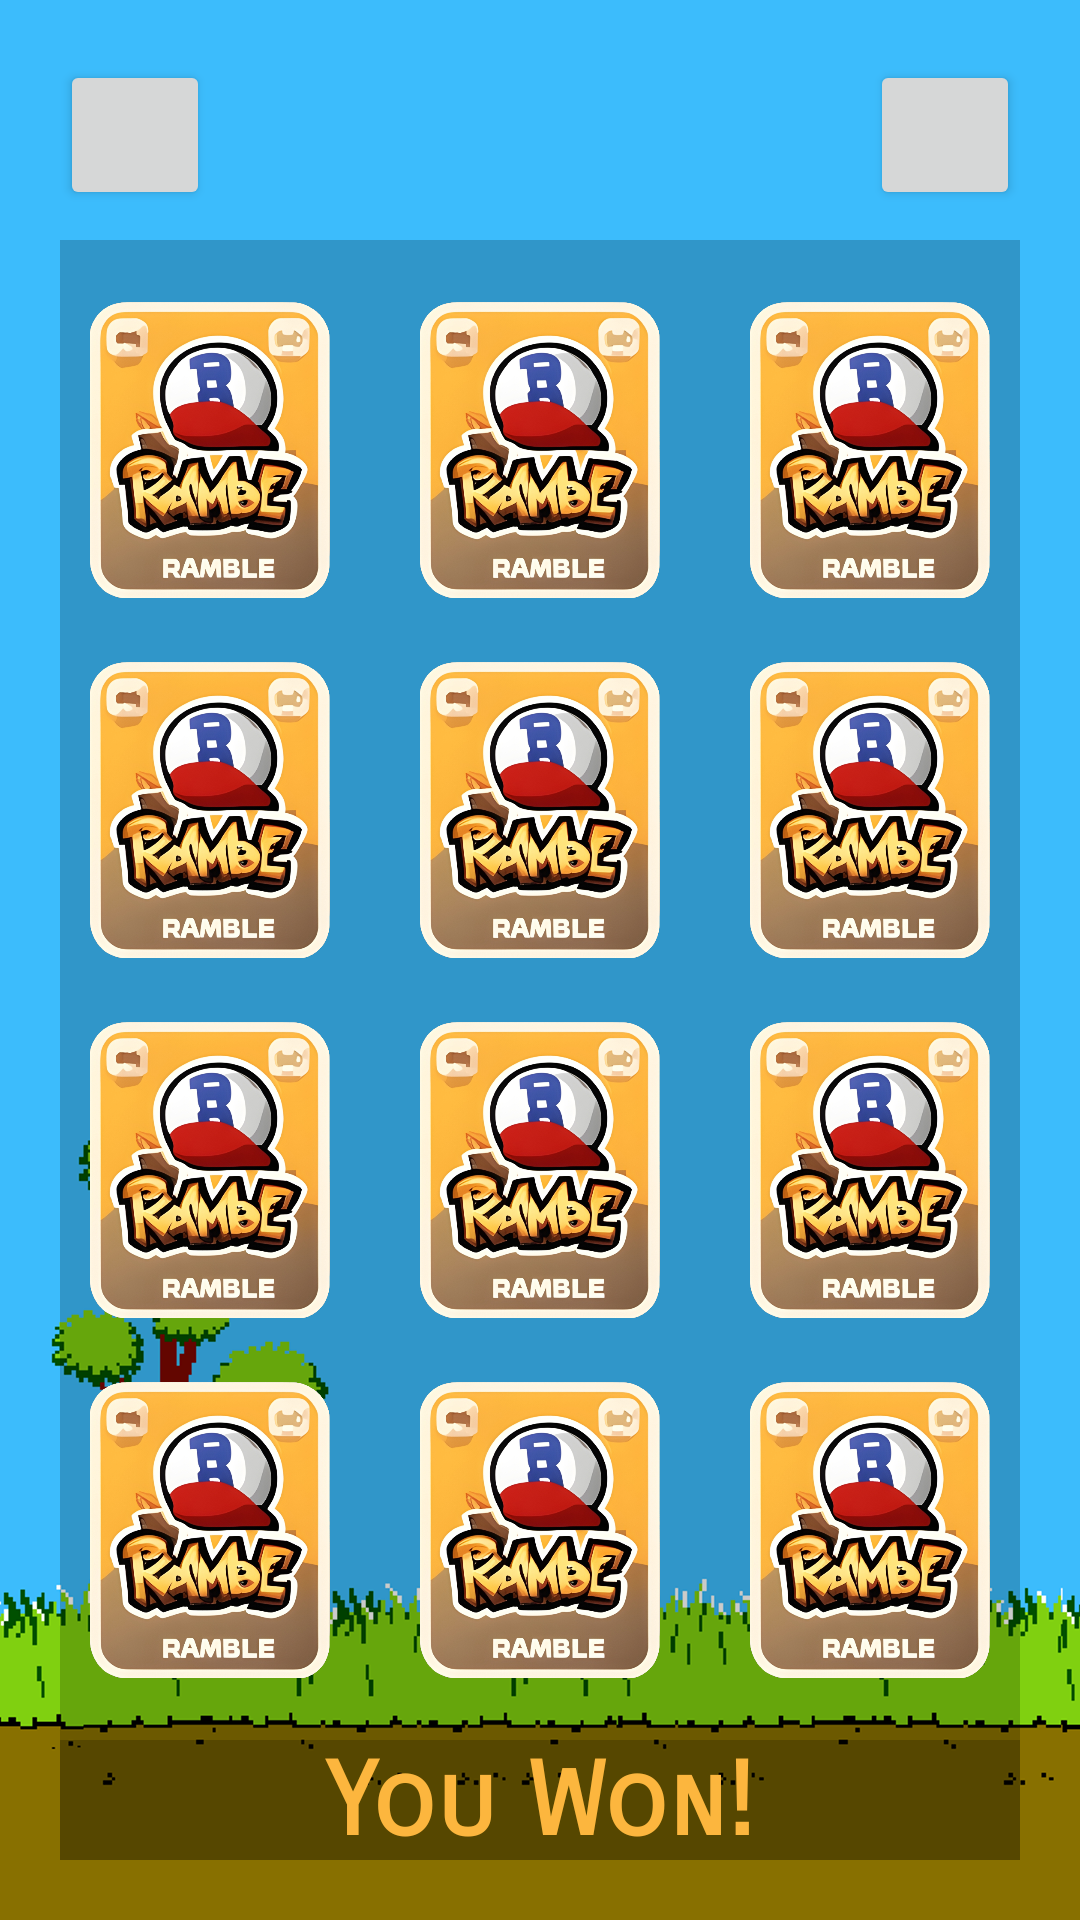

Here is an Android app screen rendered from its layout file. Give the layout XML and the strings, colors and styles it references.
<!-- AndroidManifest.xml: application theme Theme.RAMble -->
<!-- res/layout/activity_main.xml -->
<?xml version="1.0" encoding="utf-8"?>
<androidx.constraintlayout.widget.ConstraintLayout xmlns:android="http://schemas.android.com/apk/res/android"
    xmlns:app="http://schemas.android.com/apk/res-auto"
    xmlns:tools="http://schemas.android.com/tools"
    android:id="@+id/main"
    android:layout_width="match_parent"
    android:layout_height="match_parent"
    android:background="@drawable/stage"
    tools:context=".MainActivity">

    <LinearLayout
        android:layout_width="match_parent"
        android:layout_height="match_parent"
        android:layout_margin="20dp"
        android:orientation="vertical"
        app:layout_constraintBottom_toBottomOf="parent"
        app:layout_constraintEnd_toEndOf="parent"
        app:layout_constraintStart_toStartOf="parent"
        app:layout_constraintTop_toTopOf="parent">

        <LinearLayout
            android:layout_width="match_parent"
            android:layout_height="wrap_content"
            android:orientation="horizontal">

            <Button
                android:id="@+id/btn_home"
                android:layout_width="50dp"
                android:layout_height="50dp"
                android:foreground="@drawable/home"
                android:gravity="fill" />

            <Space
                android:layout_width="wrap_content"
                android:layout_height="wrap_content"
                android:layout_weight="1" />

            <Button
                android:id="@+id/btn_reset"
                android:layout_width="50dp"
                android:layout_height="50dp"
                android:foreground="@drawable/reset" />

        </LinearLayout>

        <Space
            android:layout_width="match_parent"
            android:layout_height="10dp" />

        <LinearLayout
            android:layout_width="match_parent"
            android:layout_height="match_parent"
            android:background="@android:drawable/divider_horizontal_textfield"
            android:orientation="vertical">

            <Space
                android:layout_width="match_parent"
                android:layout_height="10dp" />

            <LinearLayout
                android:layout_width="match_parent"
                android:layout_height="wrap_content"
                android:layout_margin="10dp"
                android:orientation="horizontal">

                <ImageView
                    android:id="@+id/iv_card1"
                    android:layout_width="80dp"
                    android:layout_height="100dp"
                    app:srcCompat="@drawable/card" />

                <Space
                    android:layout_width="wrap_content"
                    android:layout_height="wrap_content"
                    android:layout_weight="1" />

                <ImageView
                    android:id="@+id/iv_card2"
                    android:layout_width="80dp"
                    android:layout_height="100dp"
                    app:srcCompat="@drawable/card" />

                <Space
                    android:layout_width="wrap_content"
                    android:layout_height="wrap_content"
                    android:layout_weight="1" />

                <ImageView
                    android:id="@+id/iv_card3"
                    android:layout_width="80dp"
                    android:layout_height="100dp"
                    app:srcCompat="@drawable/card" />

            </LinearLayout>

            <LinearLayout
                android:layout_width="match_parent"
                android:layout_height="wrap_content"
                android:layout_margin="10dp"
                android:orientation="horizontal">

                <ImageView
                    android:id="@+id/iv_card4"
                    android:layout_width="80dp"
                    android:layout_height="100dp"
                    app:srcCompat="@drawable/card" />

                <Space
                    android:layout_width="wrap_content"
                    android:layout_height="wrap_content"
                    android:layout_weight="1" />

                <ImageView
                    android:id="@+id/iv_card5"
                    android:layout_width="80dp"
                    android:layout_height="100dp"
                    app:srcCompat="@drawable/card" />

                <Space
                    android:layout_width="wrap_content"
                    android:layout_height="wrap_content"
                    android:layout_weight="1" />

                <ImageView
                    android:id="@+id/iv_card6"
                    android:layout_width="80dp"
                    android:layout_height="100dp"
                    app:srcCompat="@drawable/card" />
            </LinearLayout>

            <LinearLayout
                android:layout_width="match_parent"
                android:layout_height="wrap_content"
                android:layout_margin="10dp"
                android:orientation="horizontal">

                <ImageView
                    android:id="@+id/iv_card7"
                    android:layout_width="80dp"
                    android:layout_height="100dp"
                    app:srcCompat="@drawable/card" />

                <Space
                    android:layout_width="wrap_content"
                    android:layout_height="wrap_content"
                    android:layout_weight="1" />

                <ImageView
                    android:id="@+id/iv_card8"
                    android:layout_width="80dp"
                    android:layout_height="100dp"
                    app:srcCompat="@drawable/card" />

                <Space
                    android:layout_width="wrap_content"
                    android:layout_height="wrap_content"
                    android:layout_weight="1" />

                <ImageView
                    android:id="@+id/iv_card9"
                    android:layout_width="80dp"
                    android:layout_height="100dp"
                    app:srcCompat="@drawable/card" />
            </LinearLayout>

            <LinearLayout
                android:layout_width="match_parent"
                android:layout_height="wrap_content"
                android:layout_margin="10dp"
                android:orientation="horizontal">

                <ImageView
                    android:id="@+id/iv_card10"
                    android:layout_width="80dp"
                    android:layout_height="100dp"
                    app:srcCompat="@drawable/card" />

                <Space
                    android:layout_width="wrap_content"
                    android:layout_height="wrap_content"
                    android:layout_weight="1" />

                <ImageView
                    android:id="@+id/iv_card11"
                    android:layout_width="80dp"
                    android:layout_height="100dp"
                    app:srcCompat="@drawable/card" />

                <Space
                    android:layout_width="wrap_content"
                    android:layout_height="wrap_content"
                    android:layout_weight="1" />

                <ImageView
                    android:id="@+id/iv_card12"
                    android:layout_width="80dp"
                    android:layout_height="100dp"
                    app:srcCompat="@drawable/card" />
            </LinearLayout>

            <Space
                android:layout_width="match_parent"
                android:layout_height="10dp" />

            <TextView
                android:id="@+id/tv_won"
                android:layout_width="match_parent"
                android:layout_height="wrap_content"
                android:background="@android:drawable/divider_horizontal_textfield"
                android:fontFamily="sans-serif-smallcaps"
                android:text="You Won!"
                android:textAlignment="center"
                android:textColor="#FCB63E"
                android:textSize="34sp"
                android:textStyle="bold" />

            <Space
                android:layout_width="match_parent"
                android:layout_height="10dp" />

            <Button
                android:id="@+id/btn_next"
                android:layout_width="50dp"
                android:layout_height="50dp"
                android:layout_gravity="center"
                android:foreground="@drawable/next" />

        </LinearLayout>

    </LinearLayout>
</androidx.constraintlayout.widget.ConstraintLayout>
<!-- resources referenced by this layout -->
<resources>
  <!-- drawable card: png bitmap (drawable, 514698 bytes) -->
  <!-- drawable home: png bitmap (drawable, 44222 bytes) -->
  <!-- drawable next: png bitmap (drawable, 22533 bytes) -->
  <!-- drawable reset: png bitmap (drawable, 35470 bytes) -->
  <!-- drawable stage: png bitmap (drawable, 188798 bytes) -->
  <style name="Theme.RAMble" parent="Base.Theme.RAMble" />
  <style name="Base.Theme.RAMble" parent="Theme.Material3.DayNight.NoActionBar">
          
          
      </style>
</resources>
